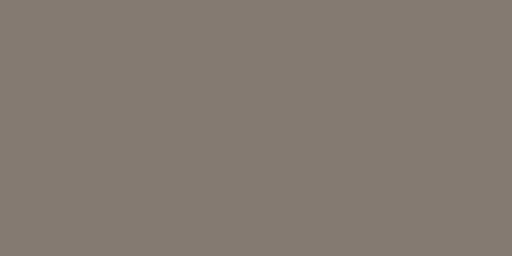
t = 0.00 s
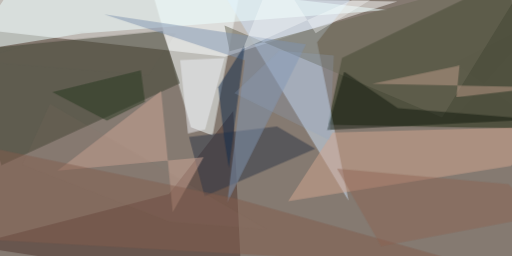
t = 2.99 s
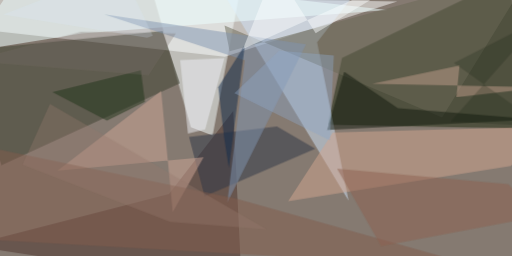
t = 3.12 s
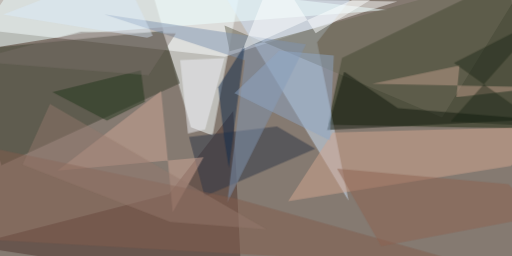
t = 3.24 s
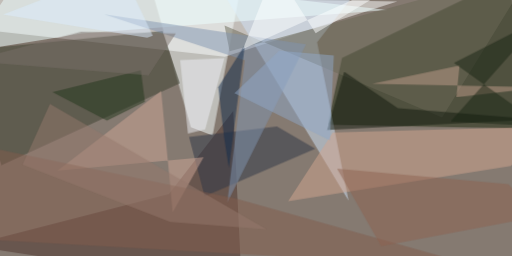
t = 3.37 s
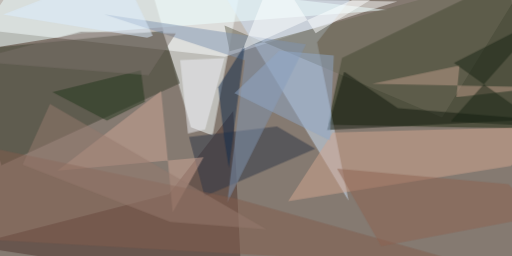
t = 3.49 s

The animated SVG that drew these frames (rendered in a browser with its animation timeline set to each time). Animation: 1 CSS @keyframes rule; one cycle of 3.49 s.

<svg xmlns="http://www.w3.org/2000/svg" viewBox="0 0 400 200"><style>
  @keyframes fadeIn {
    from {opacity: 0}
    to {opacity: 1}
  }
  g.animated > * {
    opacity: 0;
    animation: fadeIn .5s forwards;
  }</style><path fill="#857a71" d="M0 0h400v200H0z"/><g fill-opacity=".5" class="animated"><path fill="#fff" d="M-5-4l-19.2 26 199.8 22.3L310.4 1z" style="animation-delay: 0.00s;"/><path fill="#1c290e" d="M256 97.5l168.2 3.3-28.6-117.3-128.4 61.8z" style="animation-delay: 0.19s;"/><path fill="#f8ffff" d="M149.1 99.5L120-2.8l70.7-21.4-24.6 130z" style="animation-delay: 0.38s;"/><path fill="#3b3f2f" d="M126.9 24.1l13.7 41L1.1 129l-25.3-90z" style="animation-delay: 0.56s;"/><path fill="#cfe3f9" d="M272.3 156.9L247.7 33l44.5-57.2H163z" style="animation-delay: 0.75s;"/><path fill="#4d332c" d="M132 151.7l50.2-65 6.7 137.5-213.1-32.4z" style="animation-delay: 0.93s;"/><path fill="#eff" d="M63.9 26.2L302.7 7.9 18.9-24.2l-43.1 64.6z" style="animation-delay: 1.10s;"/><path fill="#d1a590" d="M424.2 99l-25.1 30.6-174 27.6 34.9-53.7z" style="animation-delay: 1.28s;"/><path fill="#6a6956" d="M345.4 91.7l71.2-116-237.2 64.4-4-20.2z" style="animation-delay: 1.45s;"/><path fill="#2f3647" d="M147.7 107l12.2 46.2 86.4-37.1-29.9-17.4z" style="animation-delay: 1.61s;"/><path fill="#cda696" d="M44.9 133.3l81-62.3 9 94.8 24.2-43.1z" style="animation-delay: 1.76s;"/><path fill="#121a0f" d="M419 93.3l-108.2-8.7L268.9 56l-13.3 45.6z" style="animation-delay: 1.91s;"/><path fill="#8093b0" d="M177.5 158.4L239 34.6 81.4 11.2l109.8 36z" style="animation-delay: 2.05s;"/><path fill="#bd9b89" d="M359 51.2L356.5 76l67.7-7.9-133.5-2.7z" style="animation-delay: 2.19s;"/><path fill="#815c4c" d="M-24.2 112l208.6 43.2 192.4 53.9-401-22.7z" style="animation-delay: 2.31s;"/><path fill="#122c4d" d="M191.3 35.1L170.5 68l4.7 40.2 3.6 22.8z" style="animation-delay: 2.43s;"/><path fill="#eef0f5" d="M175.4 45.3L140.7 47l6.1 57.4 13.5-3.3z" style="animation-delay: 2.53s;"/><path fill="#23361d" d="M110 54.9l3.2 24.6-29.6 14.7L41 72z" style="animation-delay: 2.63s;"/><path fill="#8d6250" d="M297.8 192.4l121.2-23-21.7-25.6-134-12z" style="animation-delay: 2.71s;"/><path fill="#feffff" d="M329.2-24.2L246.6 26l-32-50.2-24.8 62.4z" style="animation-delay: 2.79s;"/><path fill="#8fa8c8" d="M218.1 39.5l-34.9 33.3 74.6 36.9 3-66.5z" style="animation-delay: 2.85s;"/><path fill="#957a6f" d="M133 173.3l75.3 6L39 81.1l-21.4 47.5z" style="animation-delay: 2.91s;"/><path fill="#7a716b" d="M137.4 26.2l-74-1.4-87.6 22.9 140.3 11z" style="animation-delay: 2.95s;"/><path fill="#192515" d="M352.2 94.9l72 3.8-69.5-49.6 69.5-35.3z" style="animation-delay: 2.98s;"/><path fill="#dcedff" d="M94.6-24.2L2.5 11.4l112.5 18 4.4-1.4z" style="animation-delay: 2.99s;"/></g></svg>
